Labelled photos from "processed_greyscale_clahe", an image-classification folder in A-S-Yong/FYP. The possible labels are: benign, malignant.

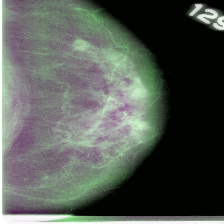
Label: malignant

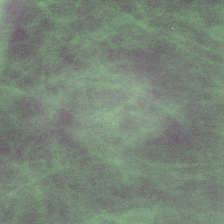
Label: benign

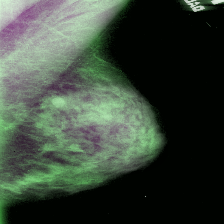
Label: malignant

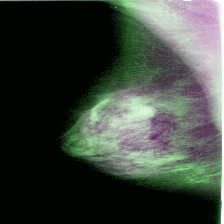
Label: benign

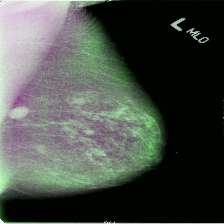
Label: malignant

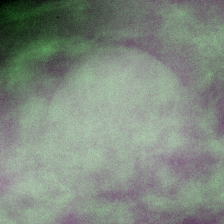
Label: benign
